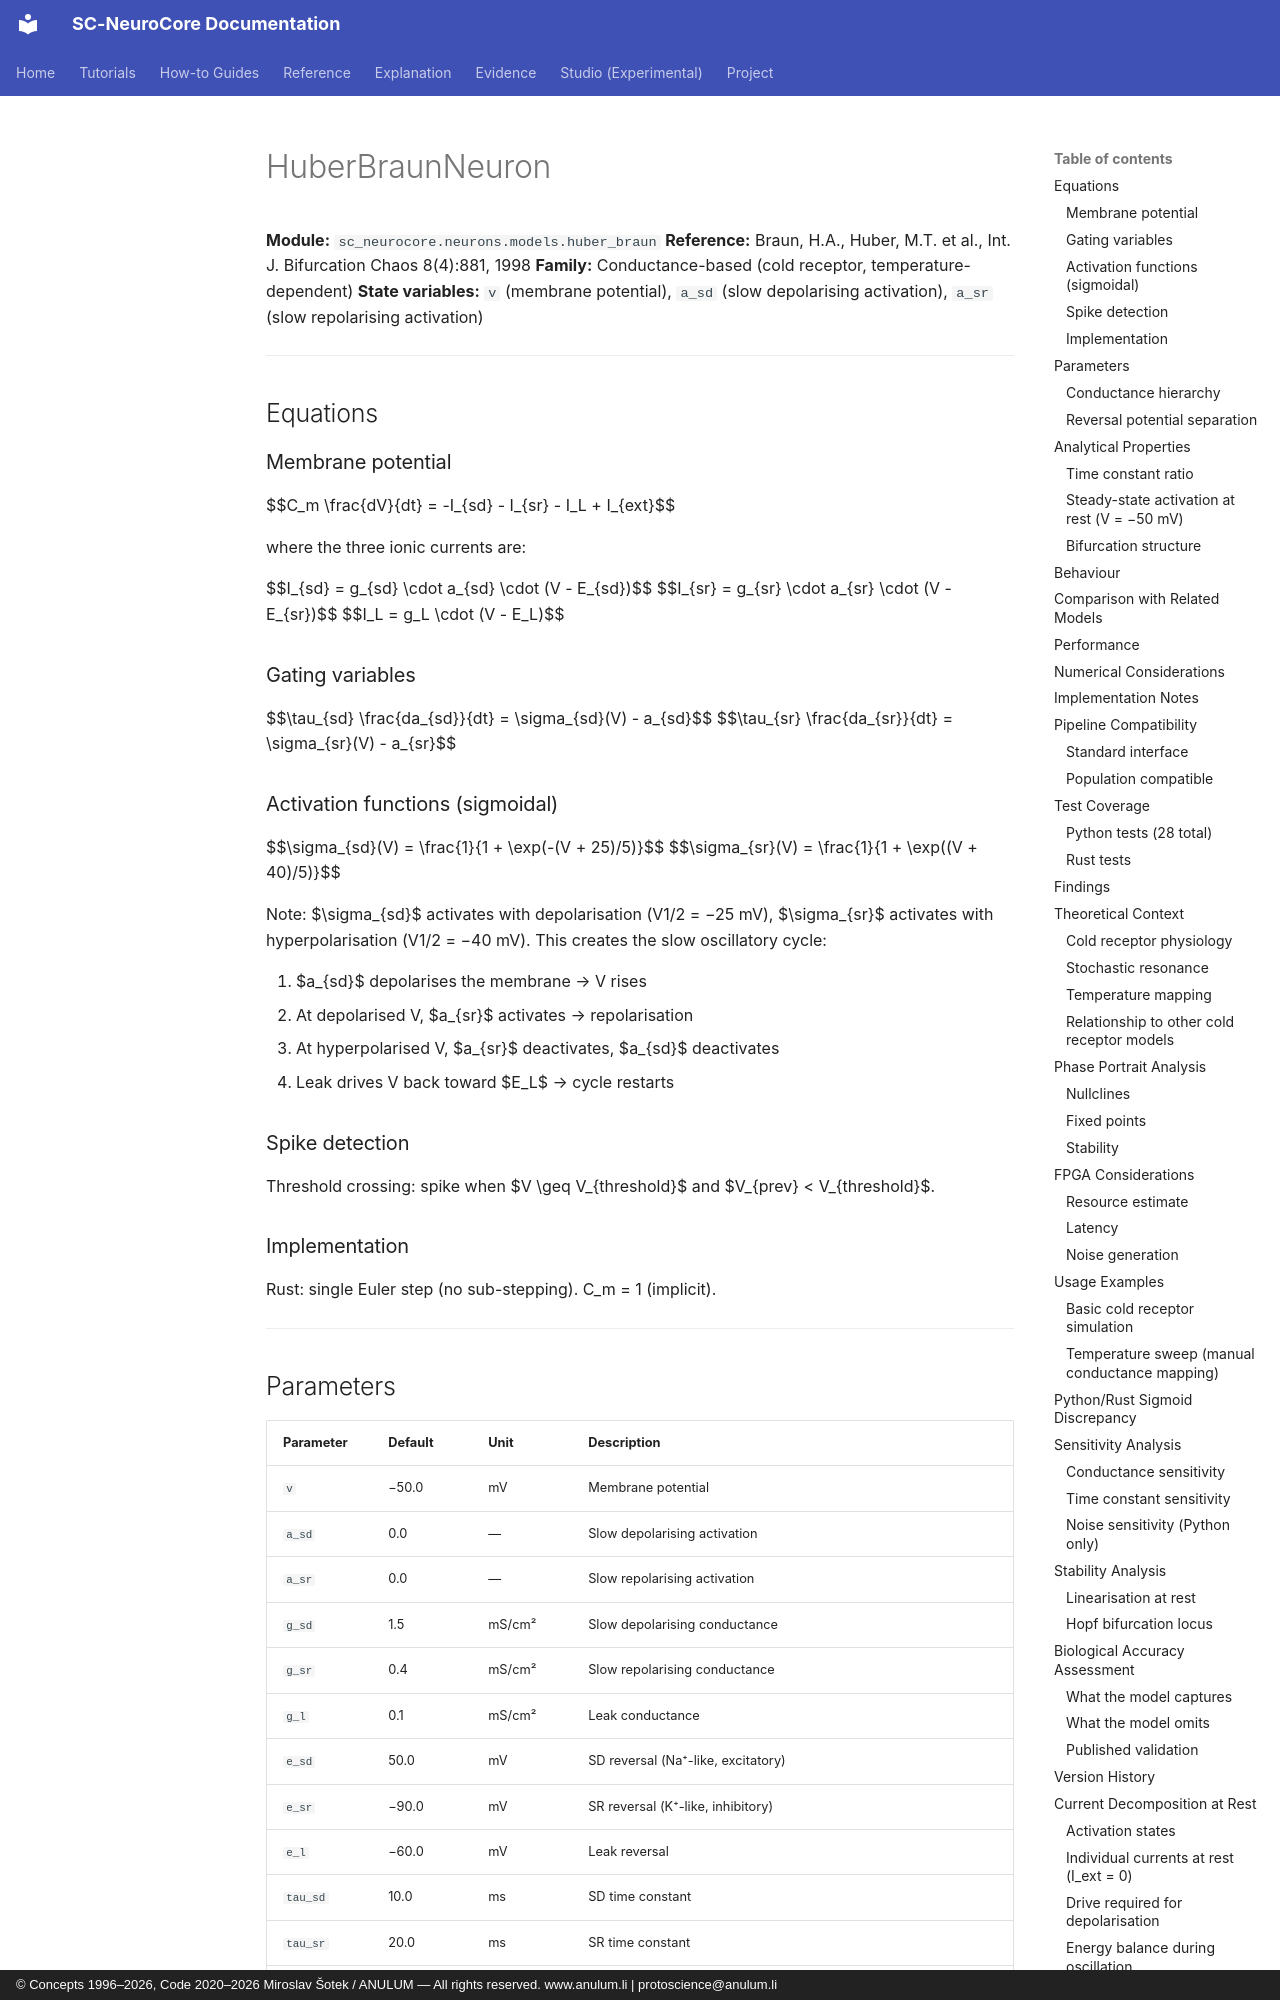

repository: anulum/sc-neurocore · page: api/models/huber_braun/index.html · generator: mkdocs · copyright: © Concepts 1996–2026, Code 2020–2026 Miroslav Šotek / ANULUM — All rights reserved. www.anulum.li | protoscience@anulum.li

# HuberBraunNeuron

**Module:** `sc_neurocore.neurons.models.huber_braun`
**Reference:** Braun, H.A., Huber, M.T. et al., Int. J. Bifurcation Chaos 8(4):881, 1998
**Family:** Conductance-based (cold receptor, temperature-dependent)
**State variables:** `v` (membrane potential), `a_sd` (slow depolarising activation), `a_sr` (slow repolarising activation)

---

## Equations

### Membrane potential

$$C_m \frac{dV}{dt} = -I_{sd} - I_{sr} - I_L + I_{ext}$$

where the three ionic currents are:

$$I_{sd} = g_{sd} \cdot a_{sd} \cdot (V - E_{sd})$$
$$I_{sr} = g_{sr} \cdot a_{sr} \cdot (V - E_{sr})$$
$$I_L = g_L \cdot (V - E_L)$$

### Gating variables

$$\tau_{sd} \frac{da_{sd}}{dt} = \sigma_{sd}(V) - a_{sd}$$
$$\tau_{sr} \frac{da_{sr}}{dt} = \sigma_{sr}(V) - a_{sr}$$

### Activation functions (sigmoidal)

$$\sigma_{sd}(V) = \frac{1}{1 + \exp(-(V + 25)/5)}$$
$$\sigma_{sr}(V) = \frac{1}{1 + \exp((V + 40)/5)}$$

Note: $\sigma_{sd}$ activates with depolarisation (V1/2 = −25 mV),
$\sigma_{sr}$ activates with hyperpolarisation (V1/2 = −40 mV). This
creates the slow oscillatory cycle:

1. $a_{sd}$ depolarises the membrane → V rises
2. At depolarised V, $a_{sr}$ activates → repolarisation
3. At hyperpolarised V, $a_{sr}$ deactivates, $a_{sd}$ deactivates
4. Leak drives V back toward $E_L$ → cycle restarts

### Spike detection

Threshold crossing: spike when $V \geq V_{threshold}$ and $V_{prev} < V_{threshold}$.

### Implementation

Rust: single Euler step (no sub-stepping). C_m = 1 (implicit).

---

## Parameters

| Parameter | Default | Unit | Description |
|-----------|---------|------|-------------|
| `v` | −50.0 | mV | Membrane potential |
| `a_sd` | 0.0 | — | Slow depolarising activation |
| `a_sr` | 0.0 | — | Slow repolarising activation |
| `g_sd` | 1.5 | mS/cm² | Slow depolarising conductance |
| `g_sr` | 0.4 | mS/cm² | Slow repolarising conductance |
| `g_l` | 0.1 | mS/cm² | Leak conductance |
| `e_sd` | 50.0 | mV | SD reversal (Na⁺-like, excitatory) |
| `e_sr` | −90.0 | mV | SR reversal (K⁺-like, inhibitory) |
| `e_l` | −60.0 | mV | Leak reversal |
| `tau_sd` | 10.0 | ms | SD time constant |
| `tau_sr` | 20.0 | ms | SR time constant |
| `eta` | 0.012 | mV/√ms | Noise amplitude (not used in Rust) |
| `dt` | 0.1 | ms | Integration timestep |
| `v_threshold` | −20.0 | mV | Spike detection threshold |
| `seed` | None | — | Seed of the neuron's own noise generator (non-negative integer, Python or NumPy); `None` uses NumPy's global generator |

### Conductance hierarchy

$$g_{sd} (1.5) \gg g_{sr} (0.4) > g_L (0.1)$$

The SD conductance dominates, making the model prone to depolarisation
block. Temperature tuning in the original paper adjusts this ratio.
